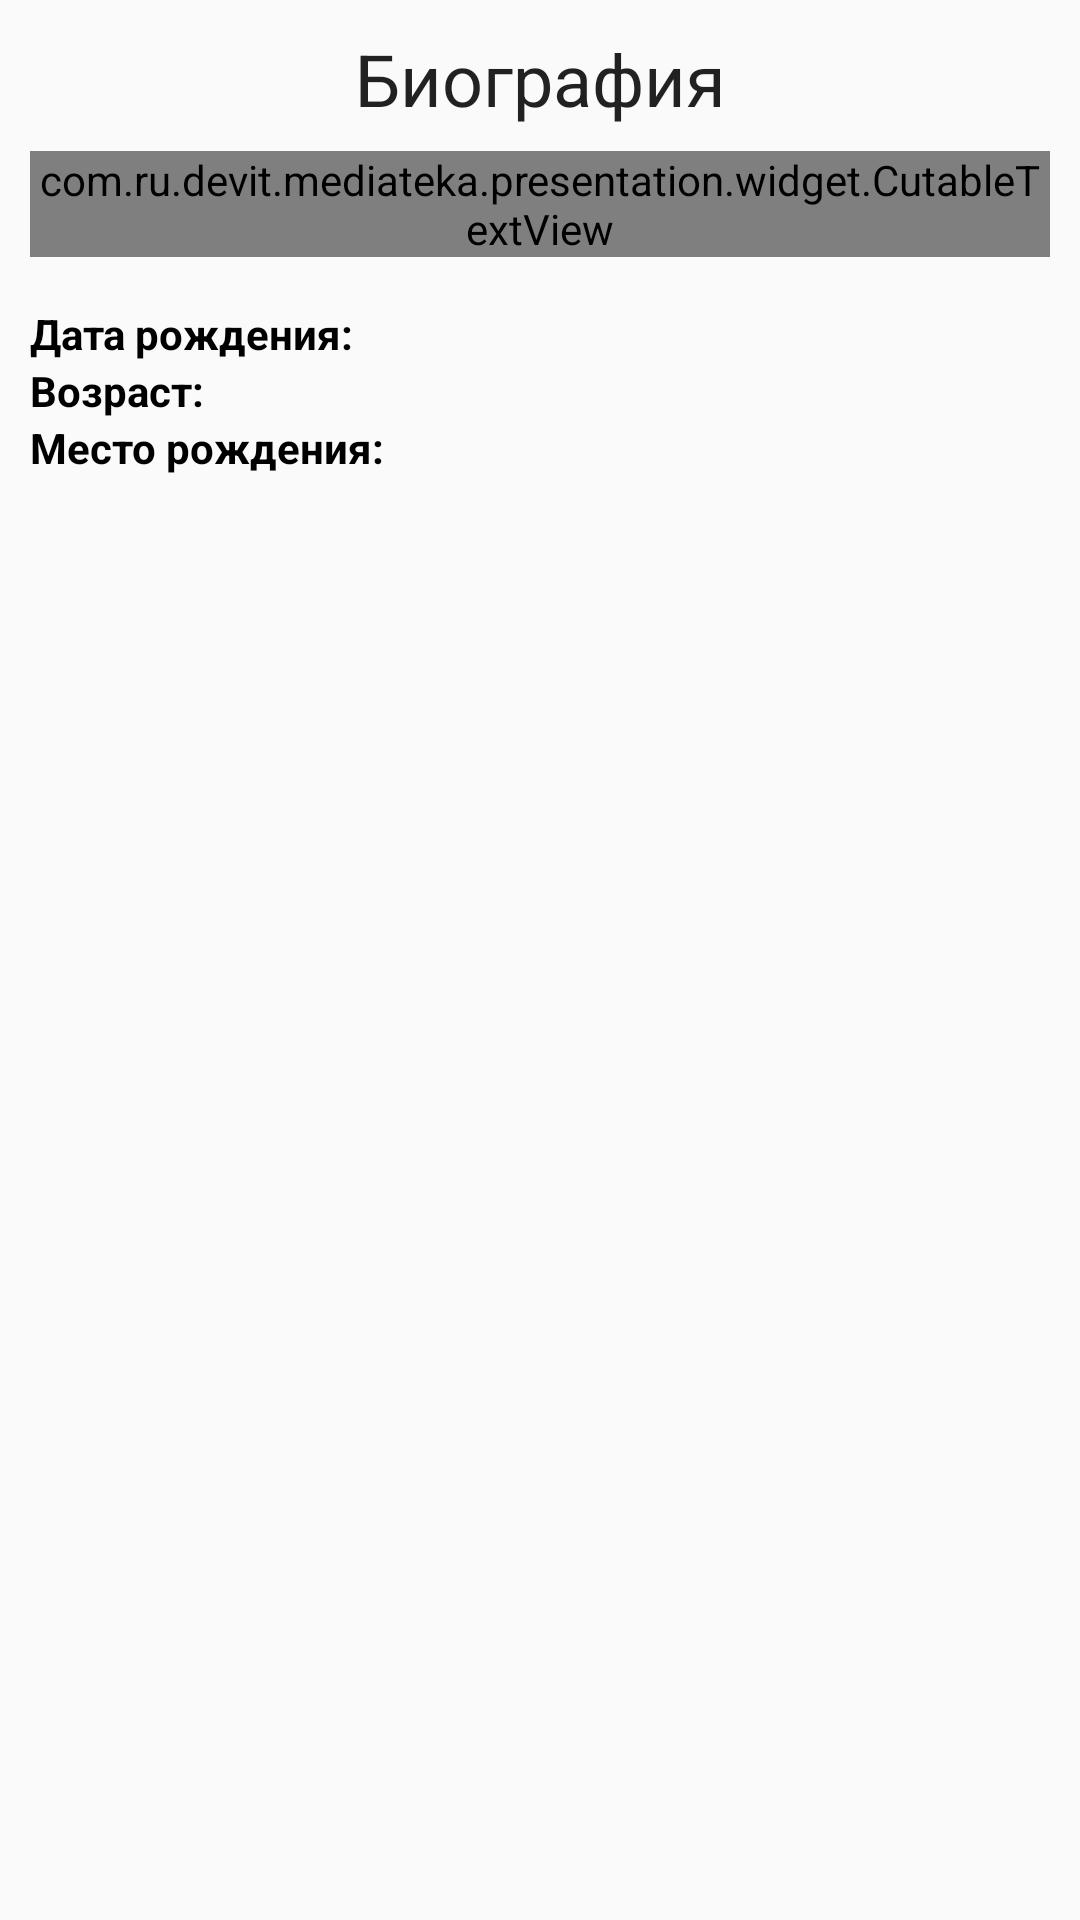

Reconstruct the res/layout file that produces this screen, plus the resources it refers to.
<!-- AndroidManifest.xml: application theme AppTheme -->
<!-- res/layout/fragment_actor_detail_content.xml -->
<?xml version="1.0" encoding="utf-8"?>
<android.support.v4.widget.NestedScrollView xmlns:android="http://schemas.android.com/apk/res/android"
    xmlns:app="http://schemas.android.com/apk/res-auto"
    xmlns:tools="http://schemas.android.com/tools"
    android:layout_width="match_parent"
    android:layout_height="wrap_content"
    app:layout_behavior="@string/appbar_scrolling_view_behavior">

    <LinearLayout
        android:layout_width="match_parent"
        android:layout_height="match_parent"
        android:padding="10dp"
        android:orientation="vertical">

        <TextView
            android:layout_width="match_parent"
            android:layout_height="wrap_content"
            android:gravity="center"
            android:text="@string/biography"
            android:textAppearance="@style/TextAppearance.AppCompat.Headline" />

        <com.ru.devit.mediateka.presentation.widget.CutableTextView
            android:id="@+id/tv_actor_detail_biography"
            android:layout_width="match_parent"
            android:layout_height="wrap_content"
            android:layout_marginTop="8dp"
            android:fontFamily="sans-serif-condensed"
            android:textAppearance="@style/TextAppearance.AppCompat.Small"
            android:textColor="@color/colorBlack"
            tools:text="Some looooooooooong actor biography :)"/>

        <LinearLayout
            android:layout_width="match_parent"
            android:layout_height="wrap_content"
            android:layout_marginTop="@dimen/activity_vertical_margin"
            android:orientation="horizontal">

            <TextView
                android:layout_width="wrap_content"
                android:layout_height="wrap_content"
                style="@style/Label"
                android:text="@string/date_of_birth" />

            <TextView
                android:id="@+id/tv_actor_detail_date_of_born"
                android:layout_width="wrap_content"
                android:layout_height="wrap_content"
                android:layout_marginStart="8dp"
                tools:text="24 november , 1992"/>
        </LinearLayout>

        <LinearLayout
            android:layout_width="match_parent"
            android:layout_height="wrap_content"
            android:orientation="horizontal">

            <TextView
                android:layout_width="wrap_content"
                android:layout_height="wrap_content"
                style="@style/Label"
                android:text="@string/age" />

            <TextView
                android:id="@+id/tv_actor_detail_age"
                android:layout_width="wrap_content"
                android:layout_height="wrap_content"
                android:layout_marginStart="8dp"
                tools:text="36"/>
        </LinearLayout>

        <LinearLayout
            android:layout_width="match_parent"
            android:layout_height="wrap_content"
            android:orientation="horizontal">

            <TextView
                android:layout_width="wrap_content"
                android:layout_height="wrap_content"
                style="@style/Label"
                android:text="@string/birthplace" />

            <TextView
                android:id="@+id/tv_actor_detail_birthplace"
                android:layout_width="wrap_content"
                android:layout_height="wrap_content"
                android:layout_marginStart="8dp"
                tools:text="Hayward , California , USA"/>
        </LinearLayout>


        <android.support.v7.widget.RecyclerView
            android:id="@+id/rv_actor_detail_photos"
            android:layout_width="match_parent"
            android:layout_height="wrap_content"/>
    </LinearLayout>

</android.support.v4.widget.NestedScrollView>
<!-- resources referenced by this layout -->
<resources>
  <color name="colorBlack">#FF000000</color>
  <dimen name="activity_vertical_margin">16dp</dimen>
  <string name="age">Возраст: </string>
  <string name="biography">Биография</string>
  <string name="birthplace">Место рождения: </string>
  <string name="date_of_birth">Дата рождения: </string>
  <style name="Label">
          <item name="android:textStyle">bold</item>
          <item name="android:textColor">@color/colorBlack</item>
      </style>
  <style name="AppTheme" parent="MyMaterialTheme.Base">
  
      </style>
  <style name="MyMaterialTheme.Base" parent="Theme.AppCompat.Light.DarkActionBar">
          <item name="windowNoTitle">true</item>
          <item name="windowActionBar">false</item>
          <item name="colorPrimary">@color/colorPrimary</item>
          <item name="colorPrimaryDark">@color/colorPrimaryDark</item>
          <item name="colorAccent">@color/colorAccent</item>
      </style>
  <color name="colorPrimary">#333333</color>
  <color name="colorPrimaryDark">#1F1F1F</color>
  <color name="colorAccent">#1e88e5</color>
</resources>
